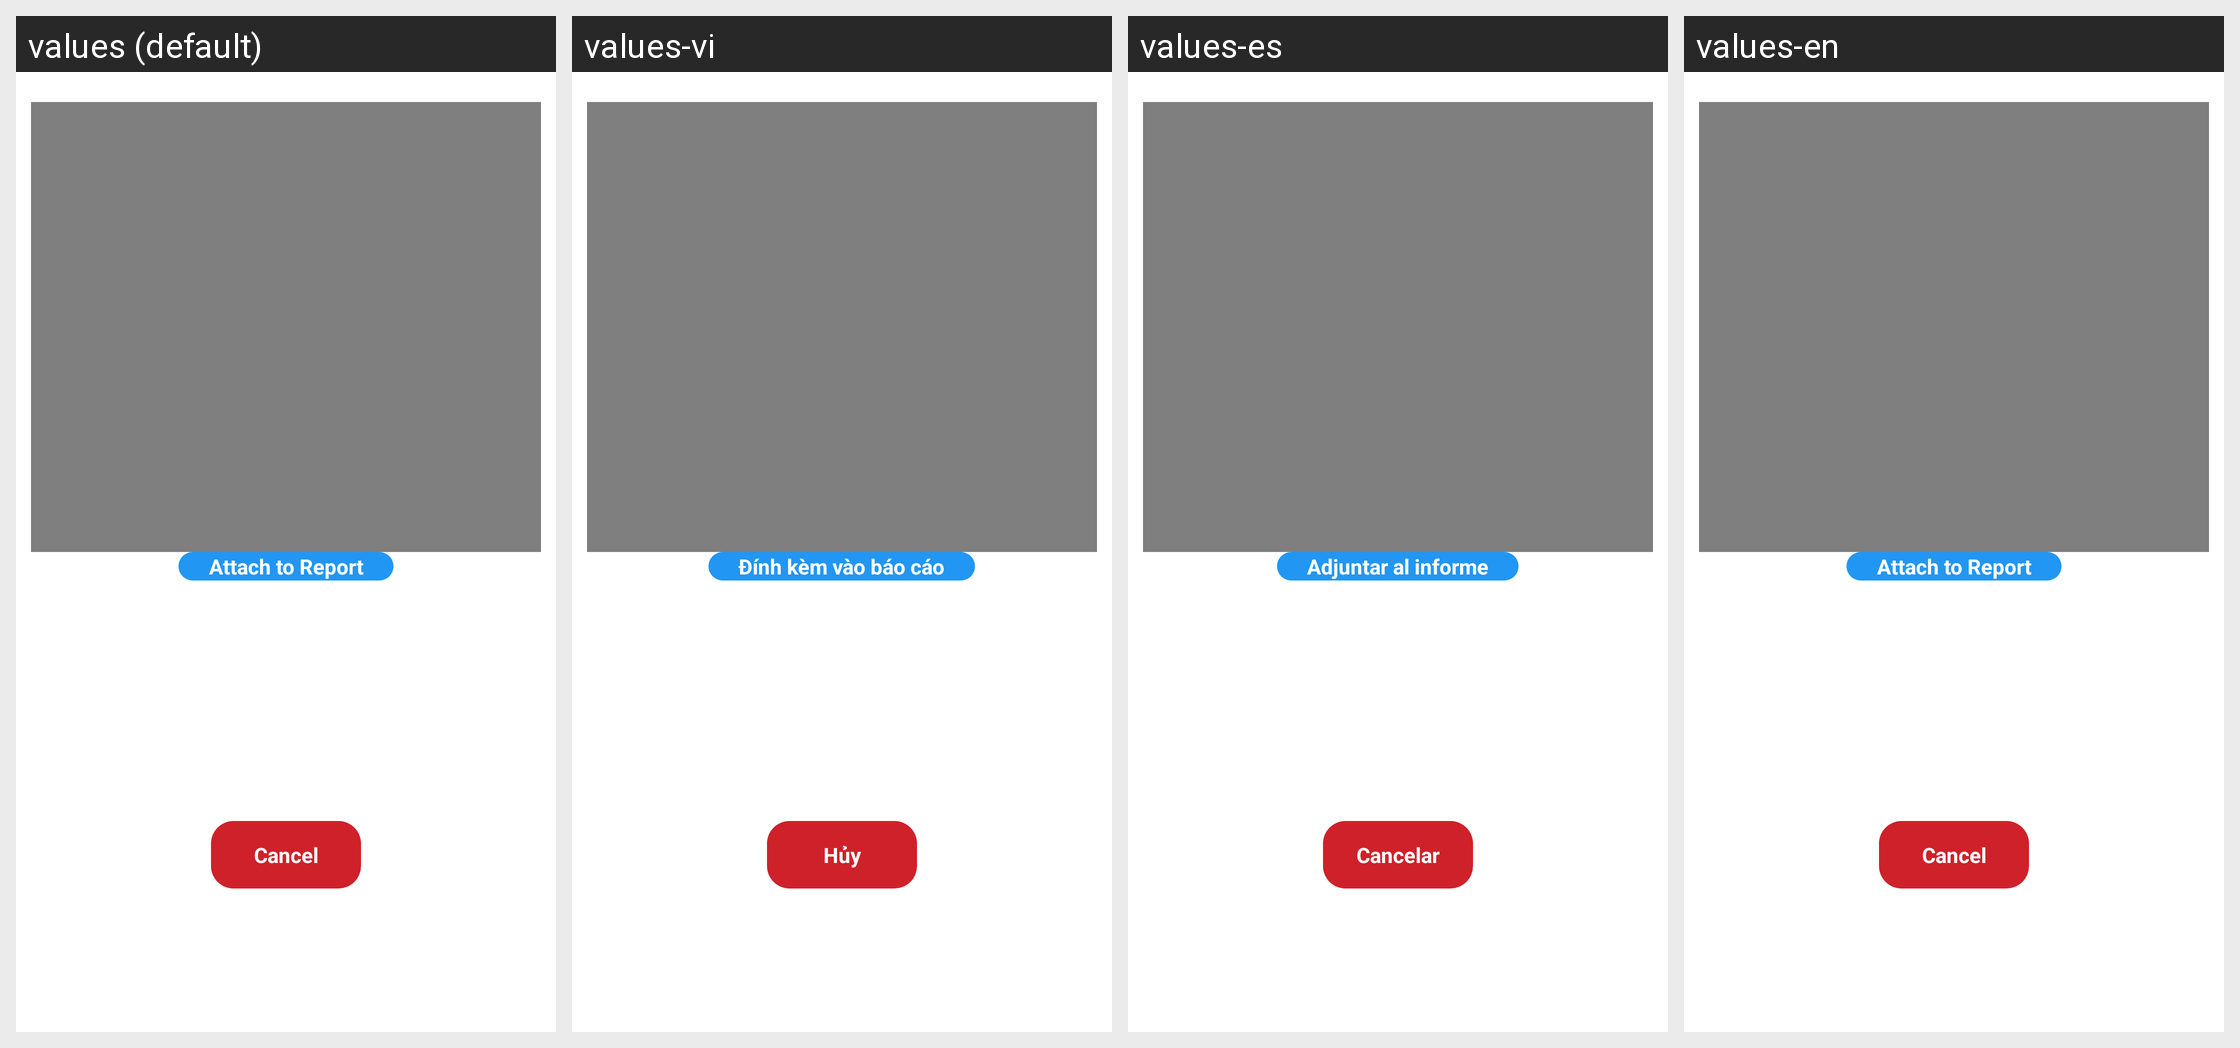

Translations of the strings shown on this Android screen, per locale in the grid:
Android screen res/layout/activity_upload.xml rendered under 4 locales, left to right: values (default), values-vi, values-es, values-en. Device: Nexus 5 (rendered at 1080×1920; each locale shown at half size, 540×960, under a caption strip naming it); theme AppTheme.
Strings drawn on this screen, with the default value and each locale's value (text and hints the layout hard-codes, and strings that could not be matched under every locale, appear in the picture but are not listed):

btnUploadToServer
  values: Attach to Report
  values-vi: Đính kèm vào báo cáo
  values-es: Adjuntar al informe
  values-en: Attach to Report

cancel
  values: Cancel
  values-vi: Hủy
  values-es: Cancelar
  values-en: Cancel
